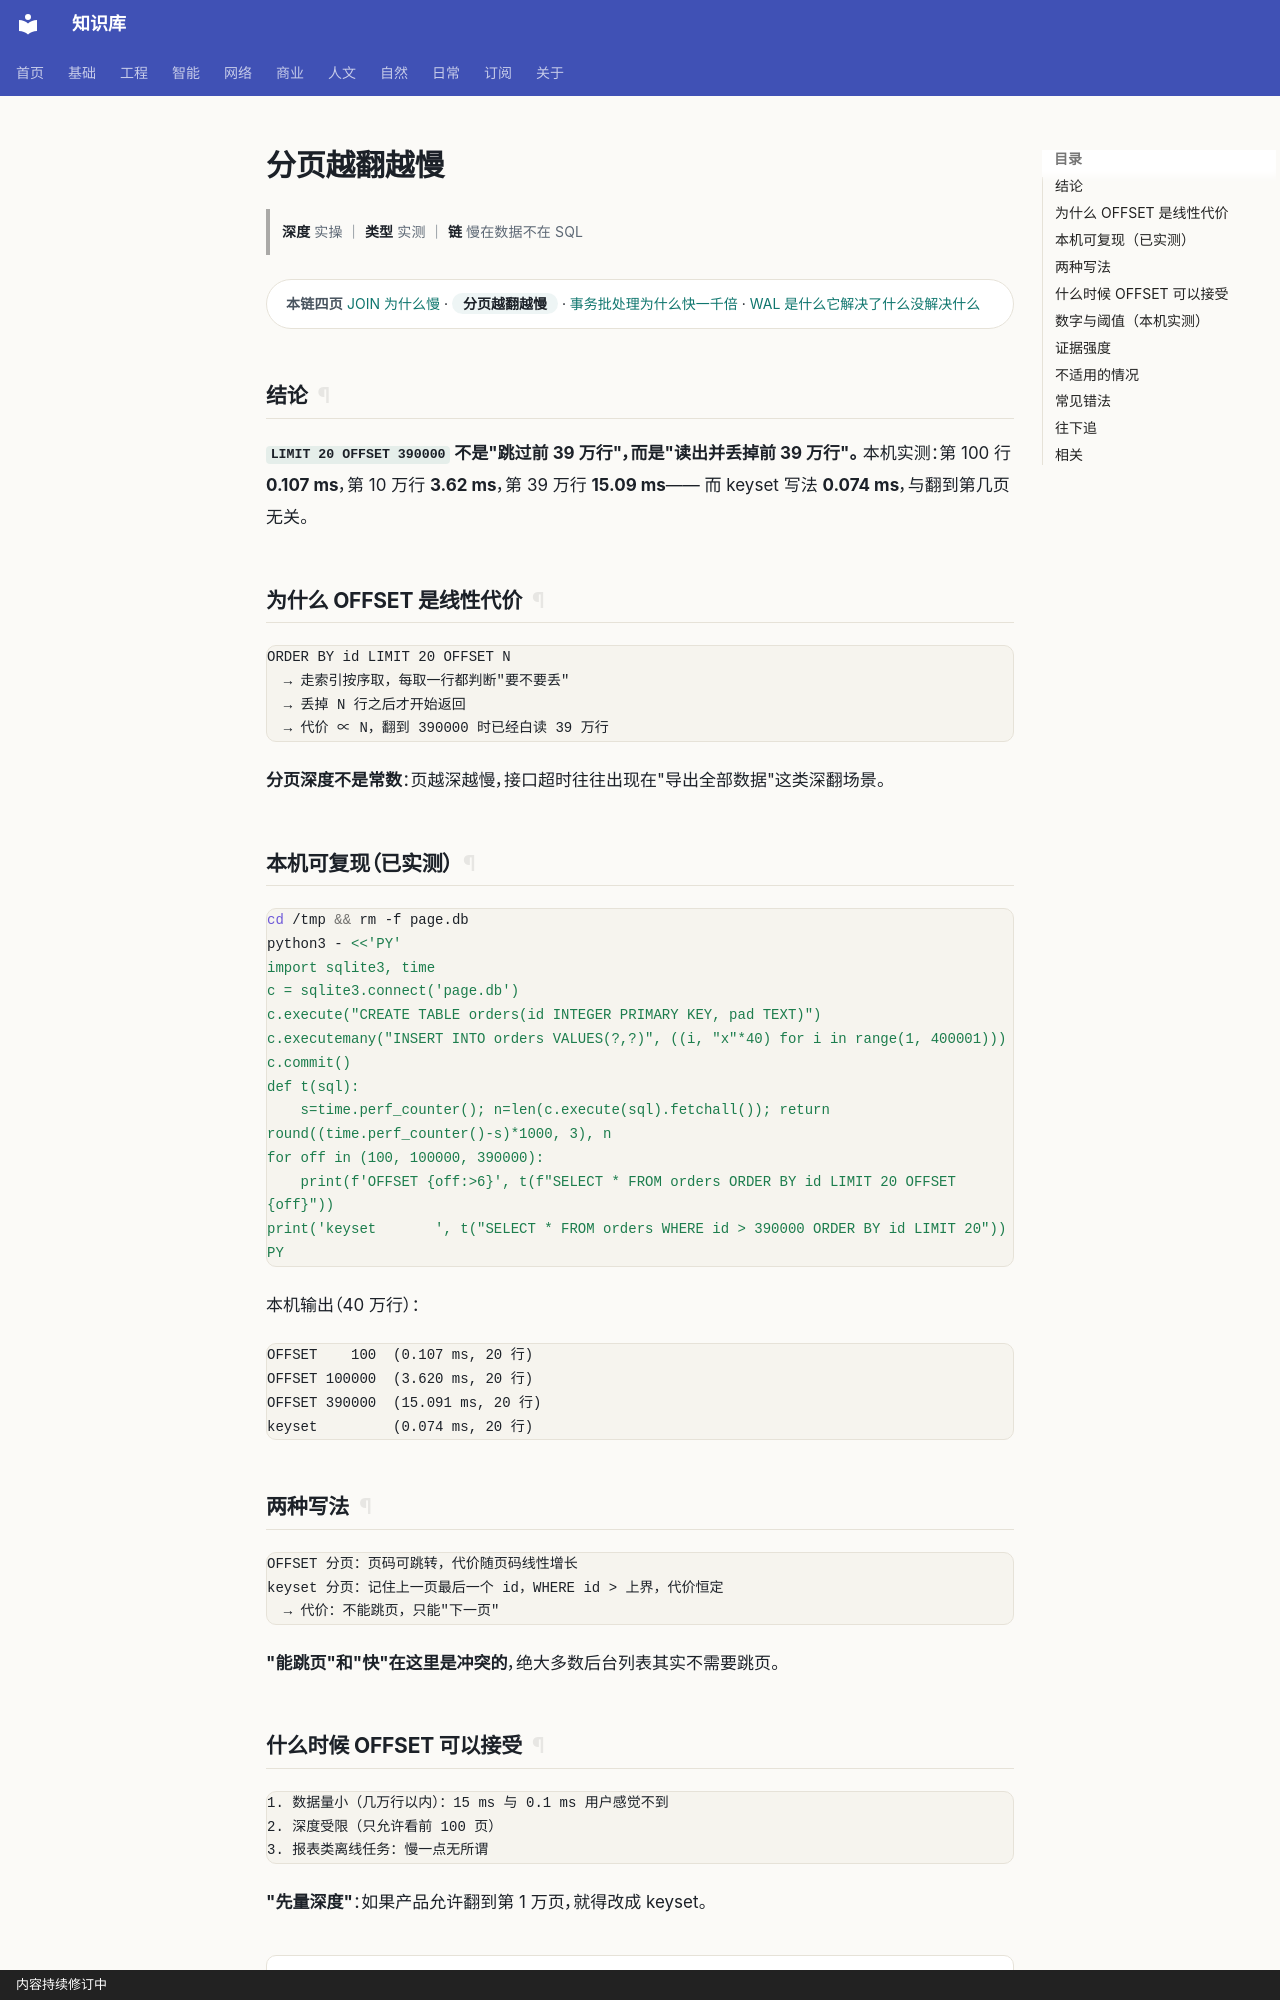

repository: gh503/kb · page: 工程/数据库/分页越翻越慢/index.html · generator: mkdocs · copyright: 内容持续修订中

# 分页越翻越慢

> **深度** 实操 ｜ **类型** 实测 ｜ **链** 慢在数据不在 SQL

<div class="kb-chain" markdown>
<span class="kb-chain__label">本链四页</span> [JOIN 为什么慢](JOIN为什么慢.md) · <span class="kb-chain__now">分页越翻越慢</span> · [事务批处理为什么快一千倍](事务批处理为什么快一千倍.md) · [WAL 是什么它解决了什么没解决什么](WAL是什么它解决了什么没解决什么.md)
</div>


## 结论

**`LIMIT 20 OFFSET 390000` 不是"跳过前 39 万行"，而是"读出并丢掉前 39 万行"。**
本机实测：第 100 行 **0.107 ms**，第 10 万行 **3.62 ms**，第 39 万行 **15.09 ms**——
而 keyset 写法 **0.074 ms**，与翻到第几页无关。

## 为什么 OFFSET 是线性代价

```text
ORDER BY id LIMIT 20 OFFSET N
  → 走索引按序取，每取一行都判断"要不要丢"
  → 丢掉 N 行之后才开始返回
  → 代价 ∝ N，翻到 390000 时已经白读 39 万行
```

**分页深度不是常数**：页越深越慢，接口超时往往出现在"导出全部数据"这类深翻场景。

## 本机可复现（已实测）

```bash
cd /tmp && rm -f page.db
python3 - <<'PY'
import sqlite3, time
c = sqlite3.connect('page.db')
c.execute("CREATE TABLE orders(id INTEGER PRIMARY KEY, pad TEXT)")
c.executemany("INSERT INTO orders VALUES(?,?)", ((i, "x"*40) for i in range(1, 400001)))
c.commit()
def t(sql):
    s=time.perf_counter(); n=len(c.execute(sql).fetchall()); return round((time.perf_counter()-s)*1000, 3), n
for off in (100, 100000, 390000):
    print(f'OFFSET {off:>6}', t(f"SELECT * FROM orders ORDER BY id LIMIT 20 OFFSET {off}"))
print('keyset       ', t("SELECT * FROM orders WHERE id > 390000 ORDER BY id LIMIT 20"))
PY
```

本机输出（40 万行）：

```text
OFFSET    100  (0.107 ms, 20 行)
OFFSET 100000  (3.620 ms, 20 行)
OFFSET 390000  (15.091 ms, 20 行)
keyset         (0.074 ms, 20 行)
```

## 两种写法

```text
OFFSET 分页：页码可跳转，代价随页码线性增长
keyset 分页：记住上一页最后一个 id，WHERE id > 上界，代价恒定
  → 代价：不能跳页，只能"下一页"
```

**"能跳页"和"快"在这里是冲突的**，绝大多数后台列表其实不需要跳页。
